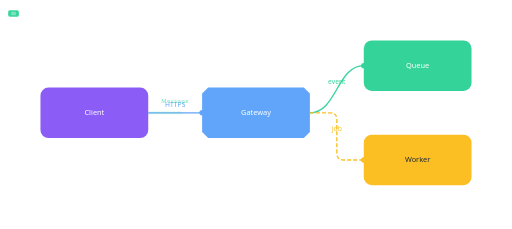
t = 0.00 s
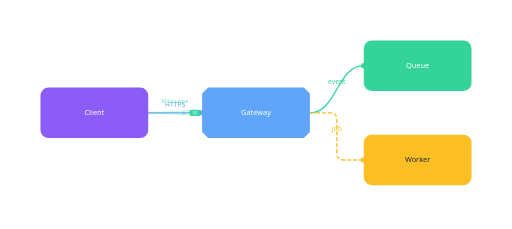
t = 0.78 s
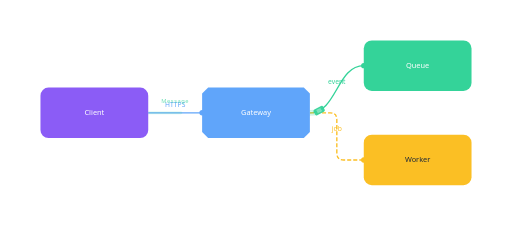
t = 1.34 s
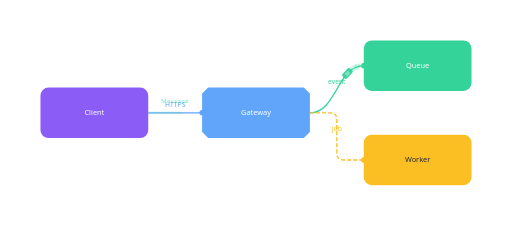
t = 2.10 s
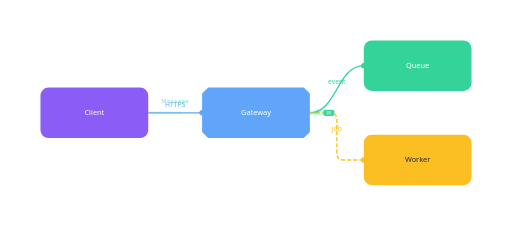
t = 2.72 s
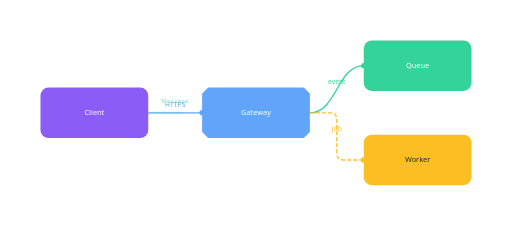
t = 3.50 s

The animated SVG that drew these frames (rendered in a browser with its animation timeline set to each time). Animation: 11 SMIL elements (animate=6,animateMotion=5); one cycle of 4.20 s, repeats indefinitely.

<svg xmlns="http://www.w3.org/2000/svg" width="760" height="340" viewBox="-20 -20 760 340">
  <rect x="-20" y="-20" width="760" height="340" fill="#ffffff"/>
  <path d="M 200 147.5 C 240 147.5, 240 147.5, 280 147.5" fill="none" stroke="#60a5fa" stroke-width="2"/>
  <circle cx="280" cy="147.5" r="4" fill="#60a5fa"/>
  <text x="240" y="139.5" text-anchor="middle" fill="#60a5fa" font-size="10" font-family="ui-sans-serif, system-ui, sans-serif">HTTPS</text>
  <path d="M 440 147.5 C 480 147.5, 480 77.5, 520 77.5" fill="none" stroke="#34d399" stroke-width="2"/>
  <circle cx="520" cy="77.5" r="4" fill="#34d399"/>
  <text x="480" y="104.5" text-anchor="middle" fill="#34d399" font-size="10" font-family="ui-sans-serif, system-ui, sans-serif">event</text>
  <path d="M 440 147.5 L 470 147.5 Q 480 147.5 480 157.5 L 480 207.5 Q 480 217.5 490 217.5 L 520 217.5" fill="none" stroke="#fbbf24" stroke-width="2" stroke-dasharray="6 3"/>
  <circle cx="520" cy="217.5" r="4" fill="#fbbf24"/>
  <text x="480" y="174.5" text-anchor="middle" fill="#fbbf24" font-size="10" font-family="ui-sans-serif, system-ui, sans-serif">job</text>
  <g data-arc-flows="true"><g data-arc-flow="message" pointer-events="none"><path d="M 200 147.5 C 240 147.5, 240 147.5, 280 147.5 L 440 147.5 C 480 147.5, 480 77.5, 520 77.5 C 480 77.5, 480 147.5, 440 147.5 L 470 147.5 Q 480 147.5 480 157.5 L 480 207.5 Q 480 217.5 490 217.5 L 520 217.5" pathLength="1" fill="none" stroke="#34d399" stroke-width="4.18" stroke-linecap="round" stroke-opacity="0.18" stroke-dasharray="0.08 1"><animate attributeName="stroke-dashoffset" dur="3.9s" begin="0.3s" repeatCount="indefinite" calcMode="linear" values="0.08;0;0;0;0;0;0" keyTimes="0;0.1637;0.2099;0.4392;0.529;0.8205;1"/></path><g><animate attributeName="opacity" calcMode="discrete" values="0;1;0" keyTimes="0;0.015;0.8205" dur="3.9s" begin="0.3s" repeatCount="indefinite"/><g opacity="0.08"><g><animateMotion dur="3.9s" begin="0.3s" repeatCount="indefinite" rotate="auto" calcMode="spline" keyPoints="0;0.0485;0.3122;0.497;0.6817;0.9166;0.9166" keyTimes="0;0.1637;0.2099;0.4392;0.529;0.8205;1" keySplines="0.42 0 0.58 1;0 0 1 1;0.42 0 0.58 1;0 0 1 1;0.42 0 0.58 1;0 0 1 1" path="M 200 147.5 C 240 147.5, 240 147.5, 280 147.5 L 440 147.5 C 480 147.5, 480 77.5, 520 77.5 C 480 77.5, 480 147.5, 440 147.5 L 470 147.5 Q 480 147.5 480 157.5 L 480 207.5 Q 480 217.5 490 217.5 L 520 217.5"/><rect x="-4.147" y="-2.4596000000000005" width="8.294" height="4.919200000000001" rx="1.2584000000000002" fill="#34d399"/><rect x="-1.82468" y="-1.3773760000000004" width="3.64936" height="2.7547520000000008" rx="0.45760000000000006" fill="#ffffff" opacity="0.35"/></g></g></g><g><animate attributeName="opacity" calcMode="discrete" values="0;1;0" keyTimes="0;0.015;0.8205" dur="3.9s" begin="0.3s" repeatCount="indefinite"/><g opacity="0.135"><g><animateMotion dur="3.9s" begin="0.3s" repeatCount="indefinite" rotate="auto" calcMode="spline" keyPoints="0;0.0693;0.333;0.5178;0.7025;0.9374;0.9374" keyTimes="0;0.1637;0.2099;0.4392;0.529;0.8205;1" keySplines="0.42 0 0.58 1;0 0 1 1;0.42 0 0.58 1;0 0 1 1;0.42 0 0.58 1;0 0 1 1" path="M 200 147.5 C 240 147.5, 240 147.5, 280 147.5 L 440 147.5 C 480 147.5, 480 77.5, 520 77.5 C 480 77.5, 480 147.5, 440 147.5 L 470 147.5 Q 480 147.5 480 157.5 L 480 207.5 Q 480 217.5 490 217.5 L 520 217.5"/><rect x="-5.104" y="-3.0272" width="10.208" height="6.0544" rx="1.5488" fill="#34d399"/><rect x="-2.24576" y="-1.6952320000000003" width="4.49152" height="3.3904640000000006" rx="0.5632" fill="#ffffff" opacity="0.35"/></g></g></g><g><animate attributeName="opacity" calcMode="discrete" values="0;1;0" keyTimes="0;0.015;0.8205" dur="3.9s" begin="0.3s" repeatCount="indefinite"/><g opacity="0.19"><g><animateMotion dur="3.9s" begin="0.3s" repeatCount="indefinite" rotate="auto" calcMode="spline" keyPoints="0;0.0902;0.3539;0.5387;0.7234;0.9583;0.9583" keyTimes="0;0.1637;0.2099;0.4392;0.529;0.8205;1" keySplines="0.42 0 0.58 1;0 0 1 1;0.42 0 0.58 1;0 0 1 1;0.42 0 0.58 1;0 0 1 1" path="M 200 147.5 C 240 147.5, 240 147.5, 280 147.5 L 440 147.5 C 480 147.5, 480 77.5, 520 77.5 C 480 77.5, 480 147.5, 440 147.5 L 470 147.5 Q 480 147.5 480 157.5 L 480 207.5 Q 480 217.5 490 217.5 L 520 217.5"/><rect x="-6.060999999999999" y="-3.5947999999999998" width="12.121999999999998" height="7.1895999999999995" rx="1.8392" fill="#34d399"/><rect x="-2.6668399999999997" y="-2.013088" width="5.333679999999999" height="4.026176" rx="0.6688" fill="#ffffff" opacity="0.35"/></g></g></g><g><animate attributeName="opacity" calcMode="discrete" values="0;1;0" keyTimes="0;0.015;0.8205" dur="3.9s" begin="0.3s" repeatCount="indefinite"/><g opacity="0.245"><g><animateMotion dur="3.9s" begin="0.3s" repeatCount="indefinite" rotate="auto" calcMode="spline" keyPoints="0;0.111;0.3747;0.5595;0.7442;0.9791;0.9791" keyTimes="0;0.1637;0.2099;0.4392;0.529;0.8205;1" keySplines="0.42 0 0.58 1;0 0 1 1;0.42 0 0.58 1;0 0 1 1;0.42 0 0.58 1;0 0 1 1" path="M 200 147.5 C 240 147.5, 240 147.5, 280 147.5 L 440 147.5 C 480 147.5, 480 77.5, 520 77.5 C 480 77.5, 480 147.5, 440 147.5 L 470 147.5 Q 480 147.5 480 157.5 L 480 207.5 Q 480 217.5 490 217.5 L 520 217.5"/><rect x="-7.018" y="-4.1624" width="14.036" height="8.3248" rx="2.1296" fill="#34d399"/><rect x="-3.08792" y="-2.330944" width="6.17584" height="4.661888" rx="0.7744" fill="#ffffff" opacity="0.35"/></g></g></g><g><animate attributeName="opacity" calcMode="discrete" values="0;1;0" keyTimes="0;0.015;0.8205" dur="3.9s" begin="0.3s" repeatCount="indefinite"/><g opacity="0.95"><g><animateMotion dur="3.9s" begin="0.3s" repeatCount="indefinite" rotate="auto" calcMode="spline" keyPoints="0;0.1319;0.3956;0.5804;0.7651;1;1" keyTimes="0;0.1637;0.2099;0.4392;0.529;0.8205;1" keySplines="0.42 0 0.58 1;0 0 1 1;0.42 0 0.58 1;0 0 1 1;0.42 0 0.58 1;0 0 1 1" path="M 200 147.5 C 240 147.5, 240 147.5, 280 147.5 L 440 147.5 C 480 147.5, 480 77.5, 520 77.5 C 480 77.5, 480 147.5, 440 147.5 L 470 147.5 Q 480 147.5 480 157.5 L 480 207.5 Q 480 217.5 490 217.5 L 520 217.5"/><rect x="-7.975" y="-4.7299999999999995" width="15.95" height="9.459999999999999" rx="2.42" fill="#34d399"/><rect x="-3.509" y="-2.6488" width="7.018" height="5.2976" rx="0.88" fill="#ffffff" opacity="0.35"/></g></g></g><text x="240.00" y="133.50" text-anchor="middle" fill="#34d399" opacity="0.72" font-size="8.5" font-family="ui-sans-serif, system-ui, sans-serif" letter-spacing="0.8">Message</text></g></g>
  <g opacity="1">
    <rect x="40" y="110" width="160" height="75" rx="12" fill="#8b5cf6"/>
    <defs><clipPath id="clip-client"><rect width="160" height="75" rx="12"/></clipPath></defs>
    <g transform="translate(40 110)" clip-path="url(#clip-client)">
    <text x="80" y="40.8" text-anchor="middle" fill="#ffffff" font-size="11" font-weight="500" font-family="ui-sans-serif, system-ui, sans-serif">Client</text>
    </g>
  </g>
  <g opacity="1">
    <path d="M 9 0 L 151 0 L 160 9 L 160 66 L 151 75 L 9 75 L 0 66 L 0 9 Z" transform="translate(280 110)" fill="#60a5fa"/>
    <defs><clipPath id="clip-gateway"><path d="M 9 0 L 151 0 L 160 9 L 160 66 L 151 75 L 9 75 L 0 66 L 0 9 Z"/></clipPath></defs>
    <g transform="translate(280 110)" clip-path="url(#clip-gateway)">
    <text x="80" y="40.8" text-anchor="middle" fill="#ffffff" font-size="11" font-weight="500" font-family="ui-sans-serif, system-ui, sans-serif">Gateway</text>
    </g>
  </g>
  <g opacity="1">
    <rect x="520" y="40" width="160" height="75" rx="12" fill="#34d399"/>
    <defs><clipPath id="clip-queue"><rect width="160" height="75" rx="12"/></clipPath></defs>
    <g transform="translate(520 40)" clip-path="url(#clip-queue)">
    <text x="80" y="40.8" text-anchor="middle" fill="#ffffff" font-size="11" font-weight="500" font-family="ui-sans-serif, system-ui, sans-serif">Queue</text>
    </g>
  </g>
  <g opacity="1">
    <rect x="520" y="180" width="160" height="75" rx="12" fill="#fbbf24"/>
    <defs><clipPath id="clip-worker"><rect width="160" height="75" rx="12"/></clipPath></defs>
    <g transform="translate(520 180)" clip-path="url(#clip-worker)">
    <text x="80" y="40.8" text-anchor="middle" fill="#1f2937" font-size="11" font-weight="500" font-family="ui-sans-serif, system-ui, sans-serif">Worker</text>
    </g>
  </g>
</svg>
